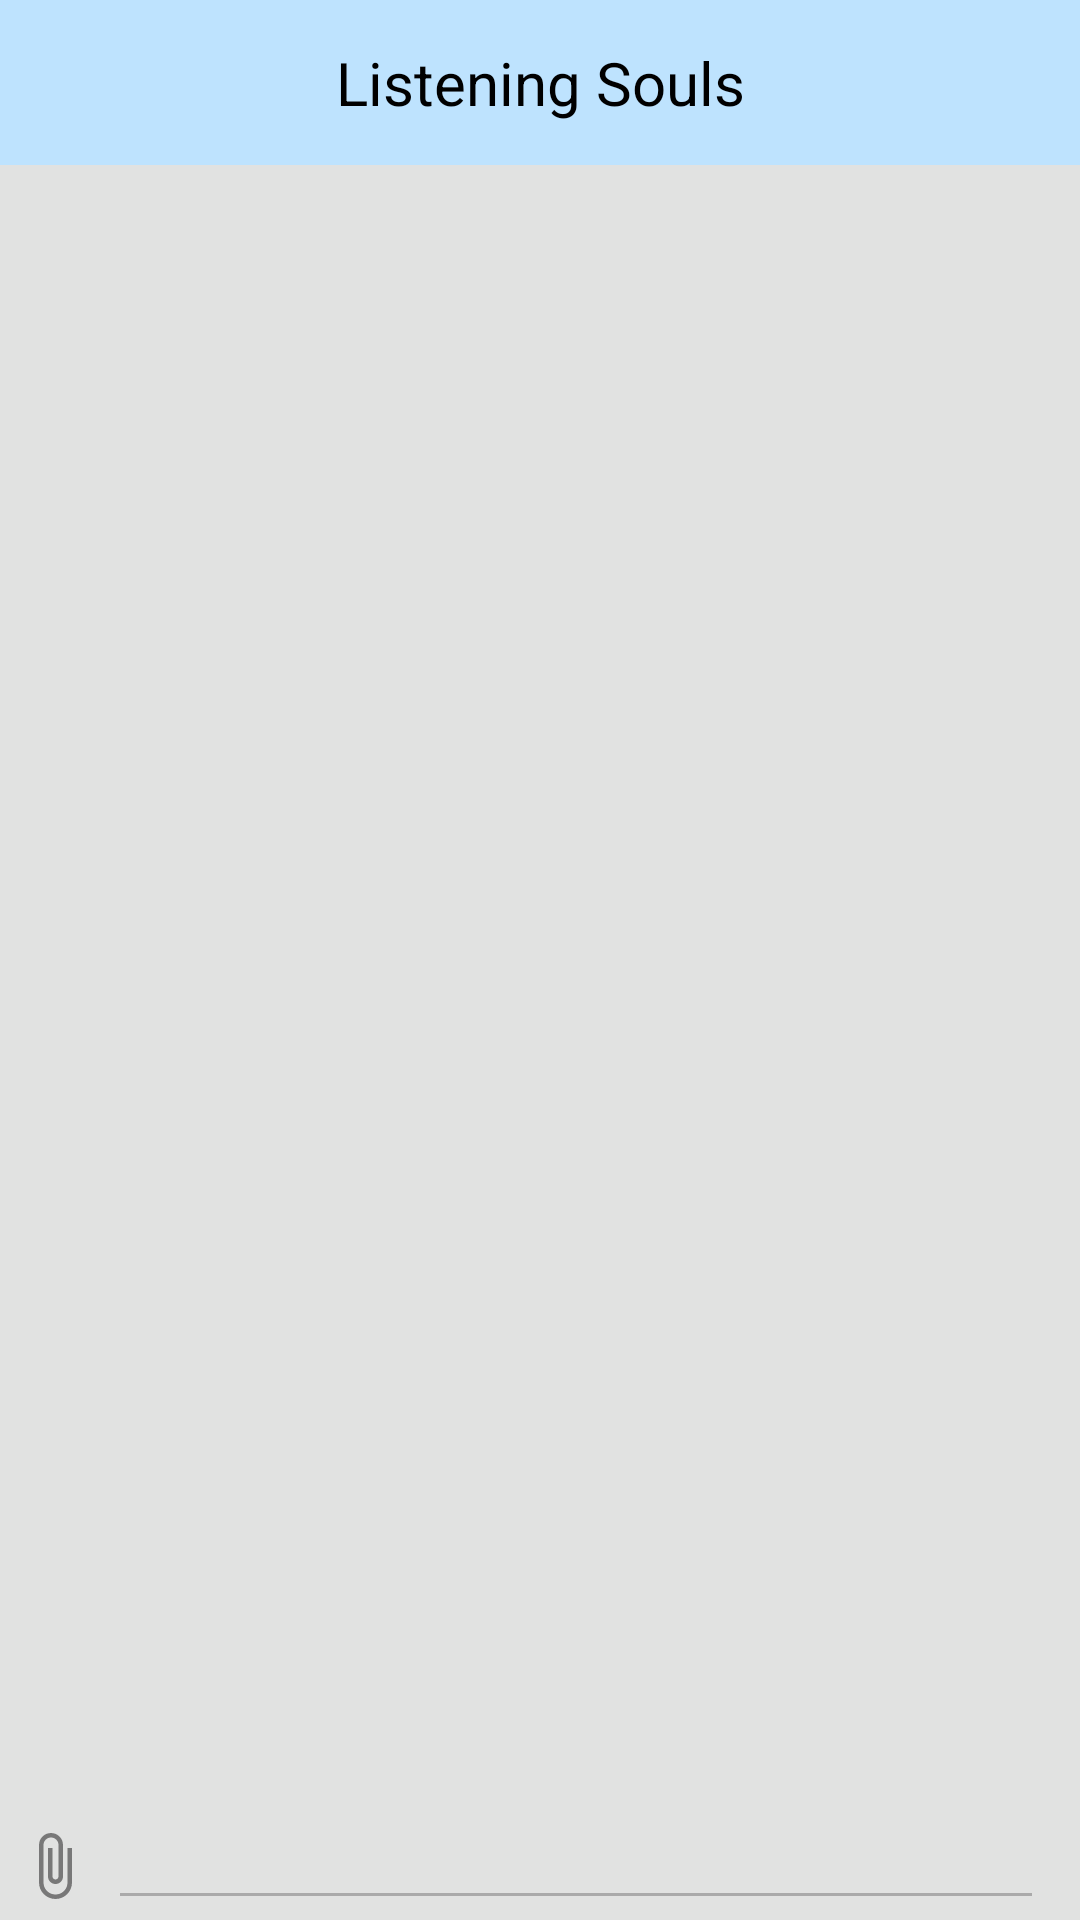

Here is an Android app screen rendered from its layout file. Give the layout XML and the strings, colors and styles it references.
<!-- AndroidManifest.xml: application theme AppTheme -->
<!-- res/layout/activity_admin_chat.xml -->
<?xml version="1.0" encoding="utf-8"?>
<LinearLayout xmlns:android="http://schemas.android.com/apk/res/android"
    xmlns:app="http://schemas.android.com/apk/res-auto"
    xmlns:tools="http://schemas.android.com/tools"
    android:layout_width="match_parent"
    android:layout_height="match_parent"
    android:orientation="vertical"
    tools:context="com.webxert.listeningsouls.ChatActivity">

    <android.support.v7.widget.Toolbar
        android:id="@+id/toolbar"
        android:layout_width="match_parent"
        android:layout_height="55dp"
        android:background="@color/colorPrimary"
        app:popupTheme="@style/ThemeOverlay.AppCompat.Dark.ActionBar">

        <TextView
            android:layout_width="wrap_content"
            android:layout_height="wrap_content"
            android:layout_gravity="center"
            android:text="Listening Souls"
            android:textColor="@android:color/black"
            android:textSize="20sp"

            />


    </android.support.v7.widget.Toolbar>

    <RelativeLayout
        android:id="@+id/user_layout"
        android:layout_width="match_parent"
        android:layout_height="wrap_content"
        android:background="@color/background"
        android:visibility="visible">

        <ProgressBar
            android:id="@+id/progressBar"
            android:layout_width="wrap_content"
            android:layout_height="wrap_content"
            android:layout_centerInParent="true"
            android:indeterminate="true"
            android:visibility="gone" />


        <android.support.v7.widget.RecyclerView
            android:id="@+id/user_message_list"
            android:layout_width="match_parent"
            android:layout_height="match_parent"
            android:layout_above="@+id/message_text"
            android:padding="8dp"
            android:visibility="visible">

        </android.support.v7.widget.RecyclerView>

        <ImageView
            android:id="@+id/submit_button"
            android:layout_width="wrap_content"
            android:layout_height="wrap_content"
            android:layout_alignParentRight="true"
            android:layout_alignParentBottom="true"
            android:padding="6dp"
            android:src="@drawable/ic_send_black_24dp" />

        <ImageView
            android:id="@+id/select_media"
            android:layout_width="wrap_content"
            android:layout_height="wrap_content"
            android:layout_alignParentBottom="true"
            android:paddingStart="6dp"
            android:paddingTop="6dp"
            android:paddingEnd="6dp"
            android:paddingBottom="6dp"

            android:src="@drawable/ic_attach_file_black_24dp" />

        <TextView
            android:id="@+id/blocked_message"
            android:layout_width="wrap_content"
            android:layout_height="wrap_content"
            android:layout_alignParentBottom="true"
            android:layout_centerHorizontal="true"
            android:text="You can no longer reply to this conversation"
            android:textColor="@android:color/holo_red_dark"
            android:textSize="16sp"
            android:textStyle="bold"
            android:visibility="gone" />


        <EditText
            android:id="@+id/message_text"
            android:layout_width="match_parent"
            android:layout_height="wrap_content"
            android:layout_alignParentBottom="true"
            android:layout_marginTop="10dp"
            android:layout_toLeftOf="@+id/submit_button"
            android:layout_toRightOf="@+id/select_media"
            android:backgroundTint="@android:color/darker_gray"
            android:textColor="@android:color/black" />
    </RelativeLayout>
</LinearLayout>
<!-- resources referenced by this layout -->
<resources>
  <color name="background">#E1E2E1</color>
  <color name="colorPrimary">#BEE3FE</color>
  <!-- drawable ic_attach_file_black_24dp (drawable) -->
  <vector android:height="24dp" android:tint="#787878"
      android:viewportHeight="24.0" android:viewportWidth="24.0"
      android:width="24dp" xmlns:android="http://schemas.android.com/apk/res/android">
      <path android:fillColor="#FF000000" android:pathData="M16.5,6v11.5c0,2.21 -1.79,4 -4,4s-4,-1.79 -4,-4V5c0,-1.38 1.12,-2.5 2.5,-2.5s2.5,1.12 2.5,2.5v10.5c0,0.55 -0.45,1 -1,1s-1,-0.45 -1,-1V6H10v9.5c0,1.38 1.12,2.5 2.5,2.5s2.5,-1.12 2.5,-2.5V5c0,-2.21 -1.79,-4 -4,-4S7,2.79 7,5v12.5c0,3.04 2.46,5.5 5.5,5.5s5.5,-2.46 5.5,-5.5V6h-1.5z"/>
  </vector>
  <style name="AppTheme" parent="Theme.AppCompat.Light.NoActionBar">
          
          <item name="colorPrimary">@color/colorPrimary</item>
          <item name="colorPrimaryDark">@color/colorPrimaryDark</item>
          <item name="colorAccent">@color/colorAccent</item>
          <item name="android:textColorSecondary">#FFFFFF</item>
      </style>
  <color name="colorPrimaryDark">#8db1cb</color>
  <color name="colorAccent">#f9713f</color>
</resources>
